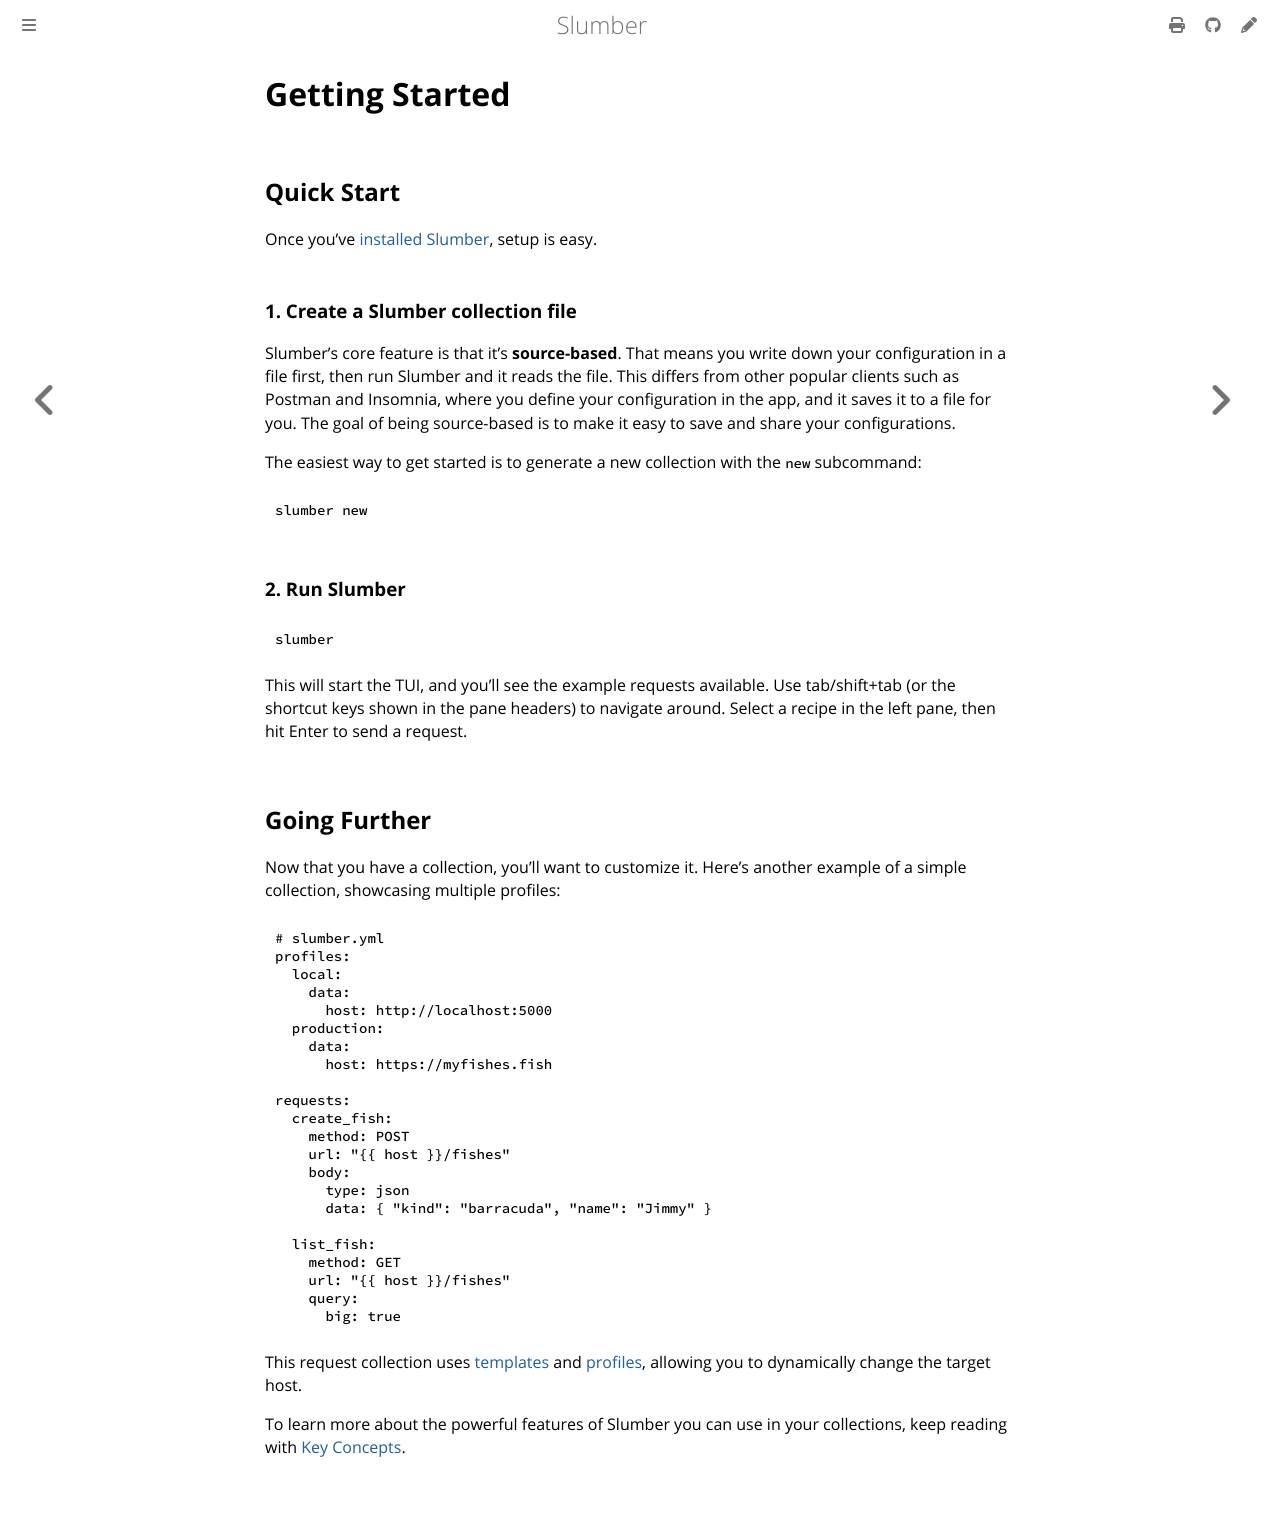

repository: LucasPickering/slumber · page: getting_started.html · generator: mdbook

# Getting Started

## Quick Start

Once you've [installed Slumber](/install.md), setup is easy.

### 1. Create a Slumber collection file

Slumber's core feature is that it's **source-based**. That means you write down your configuration in a file first, then run Slumber and it reads the file. This differs from other popular clients such as Postman and Insomnia, where you define your configuration in the app, and it saves it to a file for you. The goal of being source-based is to make it easy to save and share your configurations.

The easiest way to get started is to generate a new collection with the `new` subcommand:

```sh
slumber new
```

### 2. Run Slumber

```sh
slumber
```

This will start the TUI, and you'll see the example requests available. Use tab/shift+tab (or the shortcut keys shown in the pane headers) to navigate around. Select a recipe in the left pane, then hit Enter to send a request.

## Going Further

Now that you have a collection, you'll want to customize it. Here's another example of a simple collection, showcasing multiple profiles:

```yaml
# slumber.yml
profiles:
  local:
    data:
      host: http://localhost:5000
  production:
    data:
      host: https://myfishes.fish

requests:
  create_fish:
    method: POST
    url: "{{ host }}/fishes"
    body:
      type: json
      data: { "kind": "barracuda", "name": "Jimmy" }

  list_fish:
    method: GET
    url: "{{ host }}/fishes"
    query:
      big: true
```

This request collection uses [templates](./user_guide/templates/index.md) and [profiles](./user_guide/profiles.md), allowing you to dynamically change the target host.

To learn more about the powerful features of Slumber you can use in your collections, keep reading with [Key Concepts](./user_guide/key_concepts.md).
